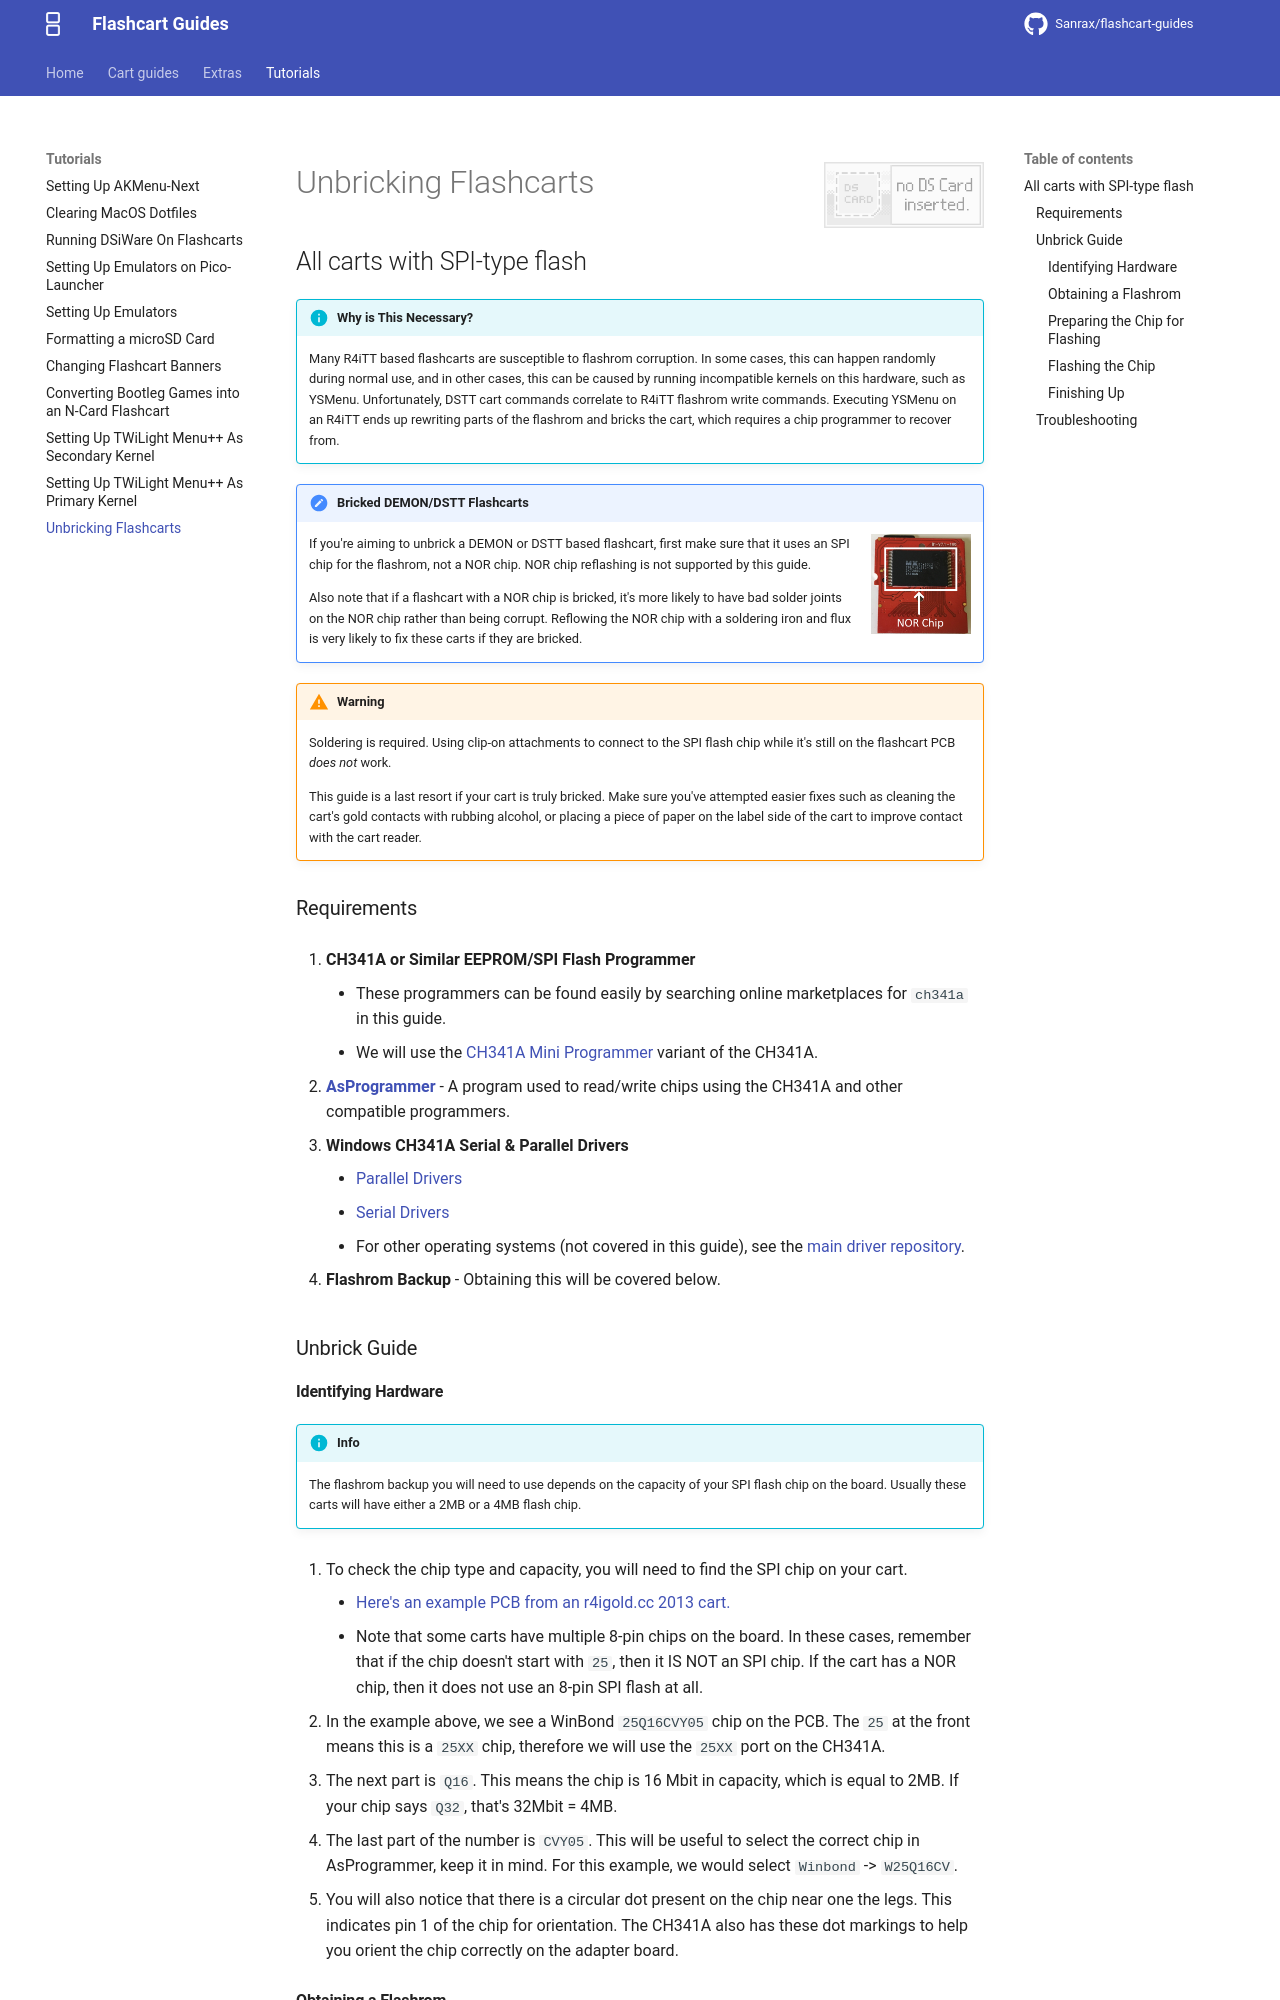

repository: nandobecerraortiz/flashcart-guides · page: tutorials/unbrick/index.html · generator: mkdocs

---
title: Unbricking Flashcarts
---

![No DS Card](../images/NoDSCard.png){ align=right width="160"}
# Unbricking Flashcarts
## All carts with SPI-type flash

!!! info "Why is This Necessary?"

    Many R4iTT based flashcarts are susceptible to flashrom corruption. In some cases, this can happen randomly during normal use, and in other cases, this can be caused by running incompatible kernels on this hardware, such as YSMenu. Unfortunately, DSTT cart commands correlate to R4iTT flashrom write commands. Executing YSMenu on an R4iTT ends up rewriting parts of the flashrom and bricks the cart, which requires a chip programmer to recover from.

!!! note "Bricked DEMON/DSTT Flashcarts"

    ![NOR](../images/NOR_Cart.jpg){align=right width="100"}

    If you're aiming to unbrick a DEMON or DSTT based flashcart, first make sure that it uses an SPI chip for the flashrom, not a NOR chip. NOR chip reflashing is not supported by this guide.

    Also note that if a flashcart with a NOR chip is bricked, it's more likely to have bad solder joints on the NOR chip rather than being corrupt. Reflowing the NOR chip with a soldering iron and flux is very likely to fix these carts if they are bricked.

!!! warning

    Soldering is required. Using clip-on attachments to connect to the SPI flash chip while it's still on the flashcart PCB *does not* work.

    This guide is a last resort if your cart is truly bricked. Make sure you've attempted easier fixes such as cleaning the cart's gold contacts with rubbing alcohol, or placing a piece of paper on the label side of the cart to improve contact with the cart reader.

### Requirements

1. **CH341A or Similar EEPROM/SPI Flash Programmer**
    - These programmers can be found easily by searching online marketplaces for `ch341a` in this guide.
    - We will use the [CH341A Mini Programmer](../images/CH341A_Mini.jpg "<img src="../../images/CH341A_Mini.jpg" alt="CH341A" width="300">") variant of the CH341A.

1. **[AsProgrammer](https://github.com/nofeletru/UsbAsp-flash/releases/latest)** - A program used to read/write chips using the CH341A and other compatible programmers.

1. **Windows CH341A Serial & Parallel Drivers**
    - [Parallel Drivers](https://github.com/boseji/CH341-Store/raw/master/CH341-Windows-SPI-I2C-Driver%2BSDK-library/CH341PAR.ZIP)
    - [Serial Drivers](https://github.com/boseji/CH341-Store/raw/master/CH341-Windows-Serial-Driver%2BSDK-library/CH341SER.ZIP)
    - For other operating systems (not covered in this guide), see the [main driver repository](https://github.com/boseji/CH341-Store).

1. **Flashrom Backup** - Obtaining this will be covered below.

### Unbrick Guide
